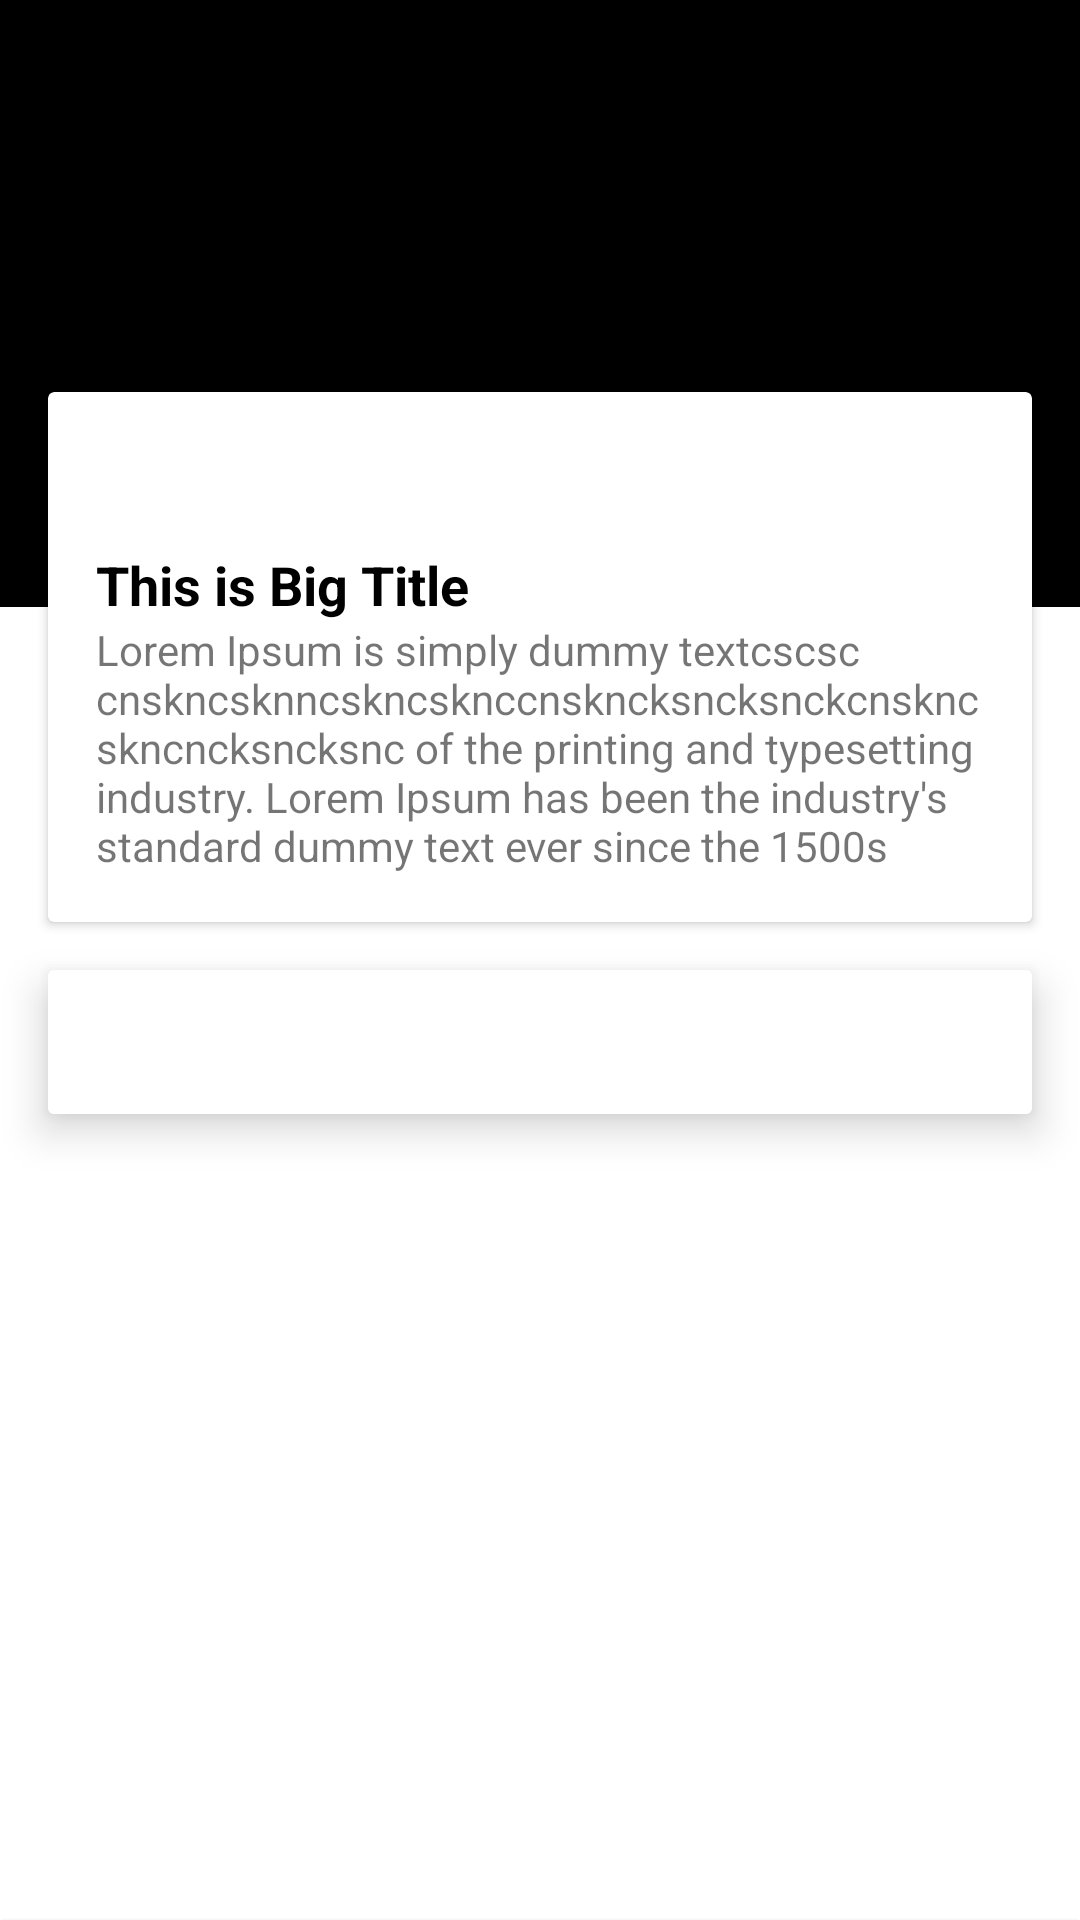

Write the Android layout XML for this screen, with the resource values it uses.
<!-- AndroidManifest.xml: application theme Theme.MotionLayoutTablayoutExample -->
<!-- res/layout/activity_main.xml -->
<?xml version="1.0" encoding="utf-8"?>
<androidx.constraintlayout.motion.widget.MotionLayout xmlns:android="http://schemas.android.com/apk/res/android"
    xmlns:app="http://schemas.android.com/apk/res-auto"
    xmlns:tools="http://schemas.android.com/tools"
    android:layout_width="match_parent"
    android:layout_height="match_parent"
    app:layoutDescription="@xml/activity_main_scene"
    tools:context=".MainActivity">

    <include
        android:id="@+id/layout_header"
        layout="@layout/layout_header_main" />

    <androidx.cardview.widget.CardView
        android:id="@+id/cv_tab"
        android:layout_width="match_parent"
        android:layout_height="wrap_content"
        android:layout_margin="16dp"
        android:elevation="8dp"
        app:layout_constraintLeft_toLeftOf="parent"
        app:layout_constraintRight_toRightOf="parent"
        app:layout_constraintTop_toBottomOf="@id/layout_header">

        <com.google.android.material.tabs.TabLayout
            android:id="@+id/tab_layout"
            android:layout_width="match_parent"
            android:layout_height="wrap_content" />
    </androidx.cardview.widget.CardView>

    <androidx.viewpager.widget.ViewPager
        android:id="@+id/viewPager"
        android:layout_width="match_parent"
        android:layout_height="0dp"
        app:layout_constraintBottom_toTopOf="@+id/layout_btn_followparent"
        app:layout_constraintLeft_toLeftOf="parent"
        app:layout_constraintRight_toRightOf="parent"
        app:layout_constraintTop_toBottomOf="@id/cv_tab">

    </androidx.viewpager.widget.ViewPager>

    <androidx.cardview.widget.CardView
        android:id="@+id/layout_btn_follow"
        android:layout_width="match_parent"
        android:layout_height="wrap_content"
        android:elevation="4dp"
        app:layout_constraintBottom_toBottomOf="parent"
        app:layout_constraintLeft_toLeftOf="parent"
        app:layout_constraintRight_toRightOf="parent">

        <Button
            android:id="@+id/btn_follow"
            android:layout_margin="8dp"
            android:text="This is a Button"
            android:layout_width="match_parent"
            android:layout_height="wrap_content" />
    </androidx.cardview.widget.CardView>

</androidx.constraintlayout.motion.widget.MotionLayout>
<!-- res/layout/layout_header_main.xml (included above) -->
<?xml version="1.0" encoding="utf-8"?>
<androidx.constraintlayout.widget.ConstraintLayout xmlns:android="http://schemas.android.com/apk/res/android"
    xmlns:app="http://schemas.android.com/apk/res-auto"
    android:id="@+id/layout_header"
    android:layout_width="match_parent"
    android:layout_height="wrap_content">


    <ImageView
        android:id="@+id/iv_header"
        android:layout_width="match_parent"
        android:layout_height="0dp"
        android:background="@color/black"
        app:layout_constraintDimensionRatio="16:9"
        app:layout_constraintLeft_toLeftOf="parent"
        app:layout_constraintRight_toRightOf="parent"
        app:layout_constraintTop_toTopOf="parent" />


    <androidx.cardview.widget.CardView
        android:id="@+id/cv_content"
        android:layout_width="match_parent"
        android:layout_height="wrap_content"
        android:layout_marginLeft="16dp"
        android:layout_marginRight="16dp"
        android:layout_marginBottom="4dp"
        app:layout_constraintBottom_toBottomOf="parent"
        app:layout_constraintLeft_toLeftOf="parent"
        app:layout_constraintRight_toRightOf="parent"
        app:layout_constraintTop_toTopOf="@id/guideline"
        app:layout_constraintVertical_bias="0.5">

        <androidx.constraintlayout.widget.ConstraintLayout
            android:layout_width="match_parent"
            android:layout_height="wrap_content"
            android:paddingLeft="16dp"
            android:paddingTop="52dp"
            android:paddingRight="16dp"
            android:paddingBottom="16dp">

            <TextView
                android:id="@+id/tv_title"
                android:layout_width="match_parent"
                android:layout_height="wrap_content"
                android:text="This is Big Title"
                android:textColor="@color/black"
                android:textSize="18sp"
                android:textStyle="bold"
                app:layout_constraintLeft_toLeftOf="parent"
                app:layout_constraintRight_toRightOf="parent"
                app:layout_constraintTop_toTopOf="parent" />

            <TextView
                android:id="@+id/tv_subtitle"
                android:layout_width="match_parent"
                android:layout_height="wrap_content"
                android:text="Lorem Ipsum is simply dummy textcscsc cnskncsknncskncsknccnskncksncksnckcnskncskncncksncksnc of the printing and typesetting industry. Lorem Ipsum has been the industry's standard dummy text ever since the 1500s"
                android:textSize="14sp"
                app:layout_constraintBottom_toBottomOf="parent"
                app:layout_constraintLeft_toLeftOf="parent"
                app:layout_constraintRight_toRightOf="parent"
                app:layout_constraintTop_toBottomOf="@id/tv_title" />
        </androidx.constraintlayout.widget.ConstraintLayout>

    </androidx.cardview.widget.CardView>

    <ImageView
        android:layout_width="wrap_content"
        android:layout_height="wrap_content"
        android:elevation="2dp"
        android:scaleType="centerCrop"
        android:src="@mipmap/ic_launcher"
        app:layout_constraintBottom_toTopOf="@+id/cv_content"
        app:layout_constraintLeft_toLeftOf="parent"
        app:layout_constraintRight_toRightOf="parent"
        app:layout_constraintTop_toTopOf="@id/cv_content" />

    <androidx.constraintlayout.widget.Guideline
        android:id="@+id/guideline"
        android:layout_width="wrap_content"
        android:layout_height="wrap_content"
        android:orientation="horizontal"
        app:layout_constraintGuide_percent="0.42" />

</androidx.constraintlayout.widget.ConstraintLayout>
<!-- resources referenced by this layout -->
<resources>
  <style name="Theme.MotionLayoutTablayoutExample" parent="Theme.MaterialComponents.DayNight.DarkActionBar">
          
          <item name="colorPrimary">@color/purple_500</item>
          <item name="colorPrimaryVariant">@color/purple_700</item>
          <item name="colorOnPrimary">@color/white</item>
          
          <item name="colorSecondary">@color/teal_200</item>
          <item name="colorSecondaryVariant">@color/teal_700</item>
          <item name="colorOnSecondary">@color/black</item>
          
          <item name="android:statusBarColor" tools:targetApi="l">?attr/colorPrimaryVariant</item>
          
      </style>
  <!-- not gathered from this repository: default colours our renderer supplied (Android Studio template values) -->
  <color name="purple_500">#FF6200EE</color>
  <color name="purple_700">#FF3700B3</color>
  <color name="teal_200">#FF03DAC5</color>
  <color name="teal_700">#FF018786</color>
  <color name="black">#FF000000</color>
  <color name="white">#FFFFFFFF</color>
</resources>
